Labelled photos from "mushroom_species_dataset", an image-classification folder in TaiE64/COMP0220-DeepLearning-Coursework-AI-Mushroom-Expert-Group013. The possible labels are: Amanita calyptroderma, Armillaria mellea, Armillaria tabescens, Artomyces pyxidatus, Bolbitius titubans, Boletus pallidus, Boletus rex-veris, Cantharellus californicus, Ganoderma tsugae, Leucoagaricus leucothites, Lycogala epidendrum, Trametes gibbosa, Trametes versicolor, Trichaptum biforme, Tylopilus felleus, Tylopilus rubrobrunneus.

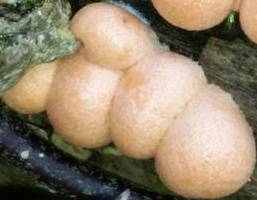
Label: Lycogala epidendrum

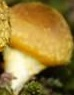
Label: Armillaria mellea

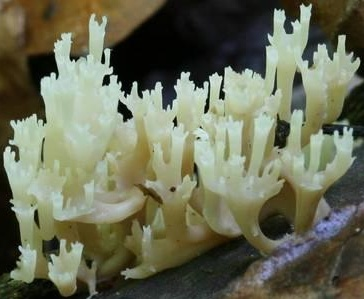
Label: Artomyces pyxidatus

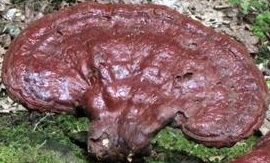
Label: Ganoderma tsugae

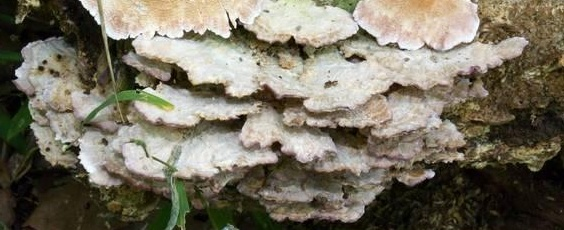
Label: Trichaptum biforme

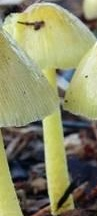
Label: Bolbitius titubans
